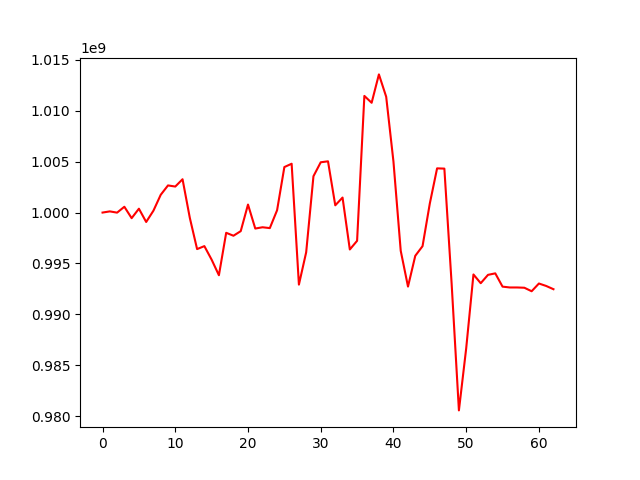

Values plotted in this chart, from the file beside it:
, 0
0, 1000000000
1, 1000115390
2, 999992736
3, 1000570027
4, 999450618
5, 1000378426
6, 999075718
7, 1000188788
8, 1001745438
9, 1002664292
10, 1002554290
11, 1003271660
12, 999480220
13, 996413878
14, 996705486
15, 995375161
16, 993847139
17, 998013574
18, 997724957
19, 998175866
20, 1000786139
21, 998431283
22, 998557254
23, 998474041
24, 1000229804
25, 1004468466
26, 1004792684
27, 992927061
28, 996104631
29, 1003567241
30, 1004937326
31, 1005032496
32, 1000711828
33, 1001473263
34, 996376676
35, 997225622
36, 1011453094
37, 1010778614
38, 1013565351
39, 1011371492
40, 1005005174
41, 996244885
42, 992732036
43, 995754382
44, 996700545
45, 1000892089
46, 1004340470
47, 1004315431
48, 993012745
49, 980576074
50, 986657021
51, 993922590
52, 993063992
53, 993884130
54, 994031140
55, 992727406
56, 992645679
57, 992645679
58, 992618983
59, 992275240
... 3 more rows
